Image classification data set "Learning" (Amram15/RadarTesting on GitHub). Class labels (6): drinking, falling, picking up, sitting, standing, walking.

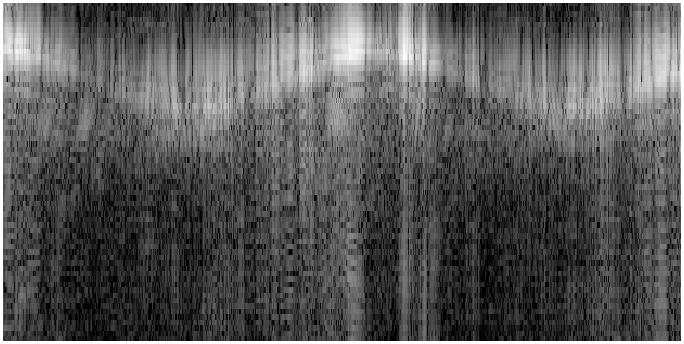
Label: walking

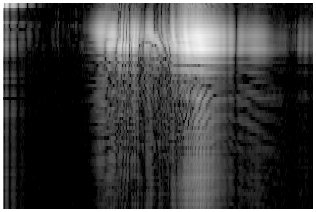
Label: sitting

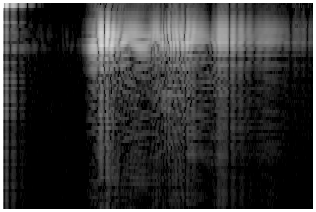
Label: standing

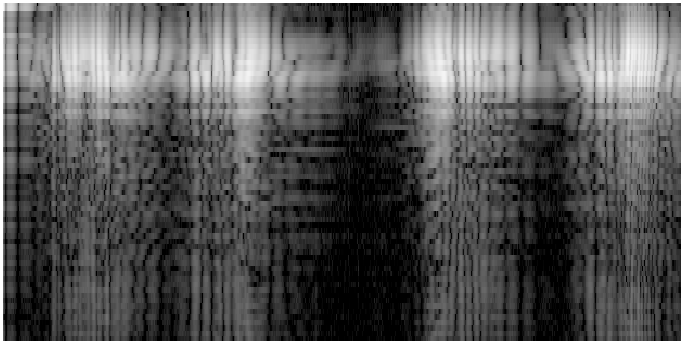
Label: drinking

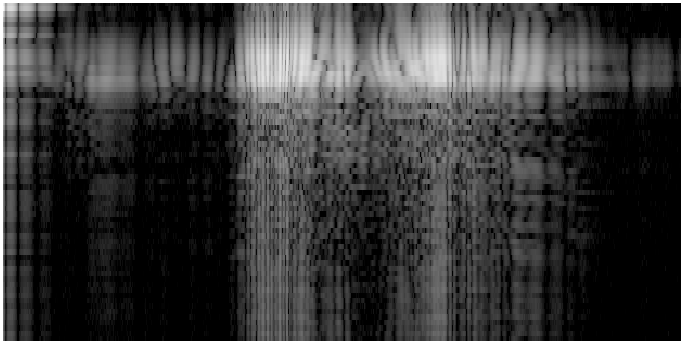
Label: picking up

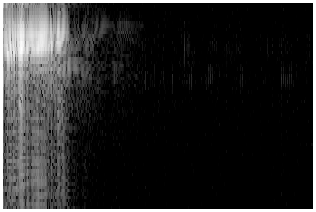
Label: falling
